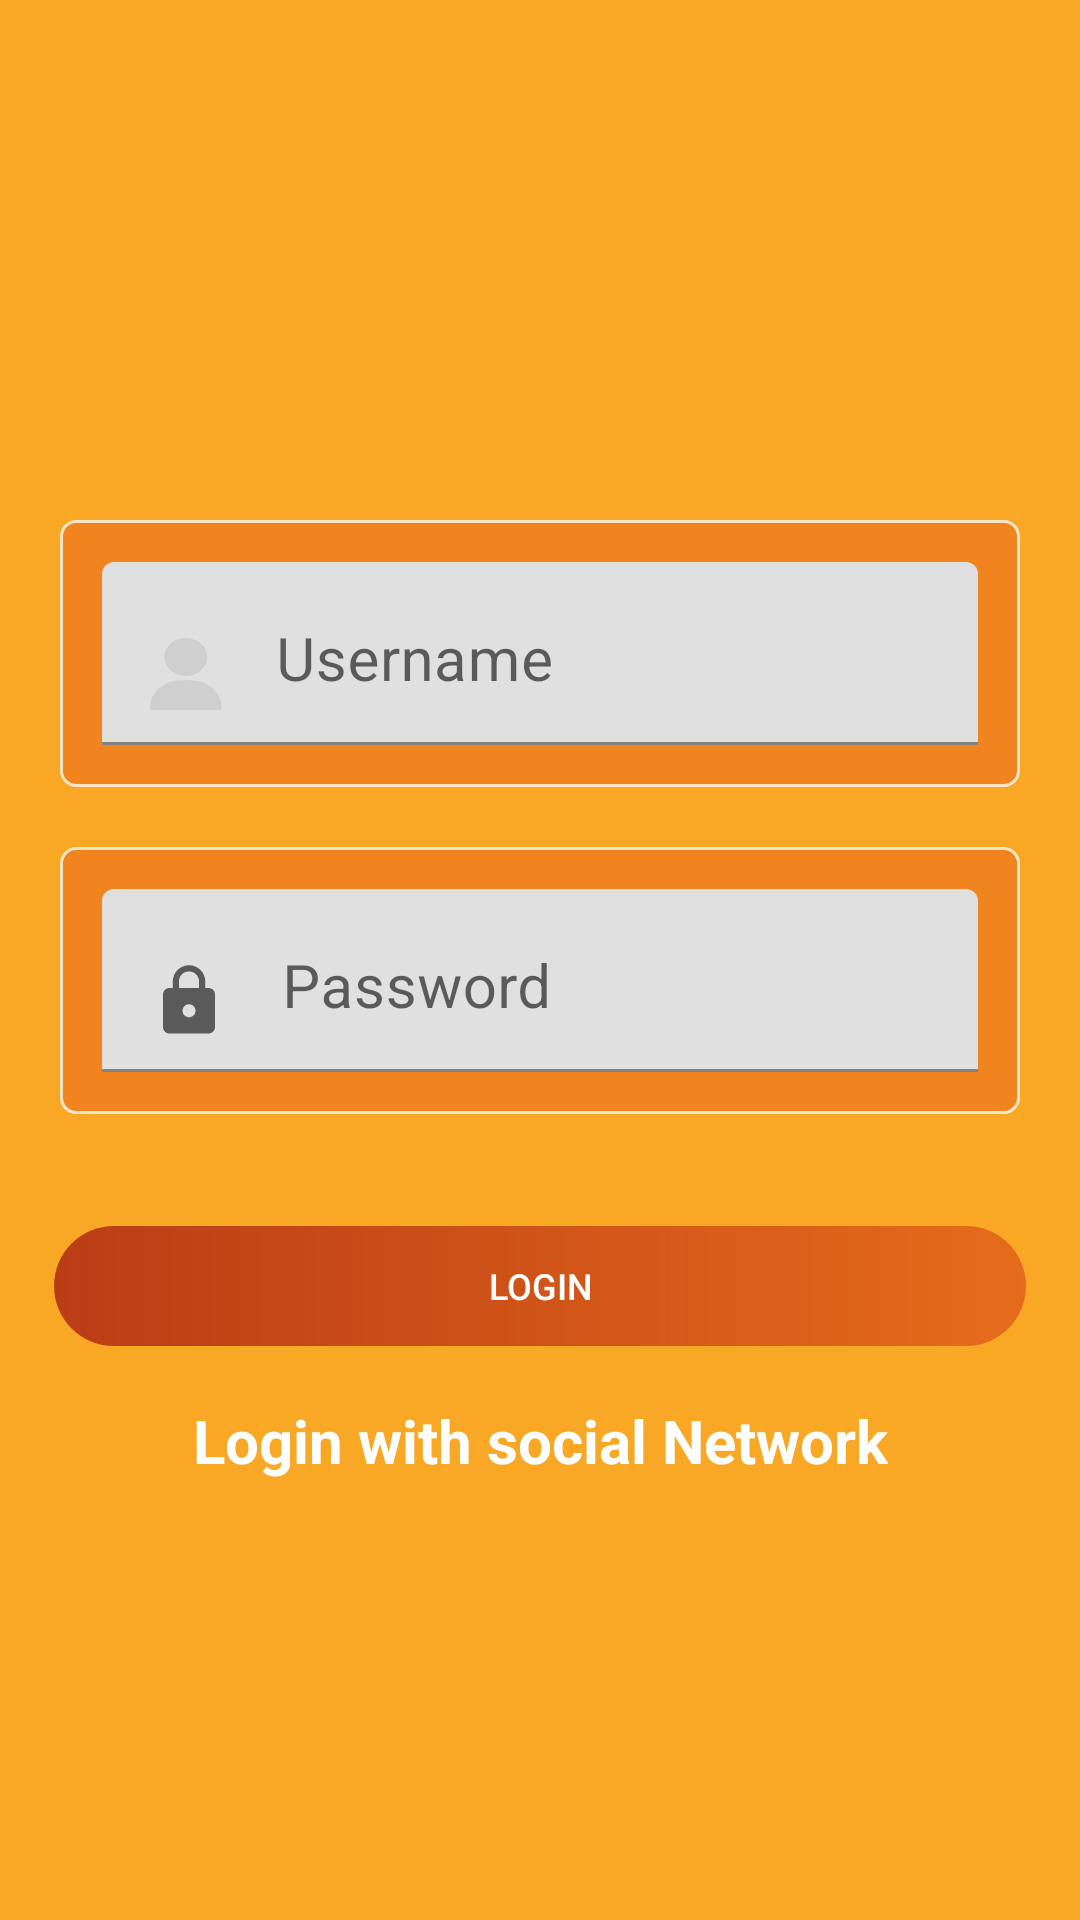

Write the Android layout XML for this screen, with the resource values it uses.
<!-- AndroidManifest.xml: fallback theme Theme.MaterialComponents.DayNight.NoActionBar -->
<!-- res/layout/fragment_login_with_google.xml -->
<?xml version="1.0" encoding="utf-8"?>
<androidx.constraintlayout.widget.ConstraintLayout xmlns:android="http://schemas.android.com/apk/res/android"
    xmlns:app="http://schemas.android.com/apk/res-auto"
    xmlns:tools="http://schemas.android.com/tools"
    android:layout_width="match_parent"
    android:layout_height="match_parent"
    android:background="@color/colorAccent"
    tools:context=".ui.login.LoginFragment">


    <com.google.android.material.textfield.TextInputLayout
        android:id="@+id/inputLayoutUserName"
        android:layout_width="match_parent"
        android:layout_height="wrap_content"
        android:layout_margin="@dimen/margin_l"
        android:background="@drawable/bg_input"
        android:padding="@dimen/margin_s"
        app:layout_constraintBottom_toBottomOf="parent"
        app:layout_constraintEnd_toEndOf="parent"
        app:layout_constraintStart_toStartOf="parent"
        app:layout_constraintTop_toTopOf="parent"
        app:layout_constraintVertical_bias="0.3">

        <EditText
            android:id="@+id/etUserName"
            style="@style/TextL"
            android:layout_width="match_parent"
            android:layout_height="wrap_content"
            android:layout_centerHorizontal="true"
            android:layout_centerVertical="true"
            android:background="@null"
            android:drawableStart="@drawable/ic_user"
            android:drawablePadding="@dimen/margin_m"
            android:gravity="start"
            android:hint="@string/user_name_hint"
            android:inputType="textCapWords"
            android:textColor="@color/colorWhite"
            android:textColorHint="@color/colorWhiteInactive" />

    </com.google.android.material.textfield.TextInputLayout>

    <com.google.android.material.textfield.TextInputLayout
        android:id="@+id/inputLayoutUserPassword"
        android:layout_width="match_parent"
        android:layout_height="wrap_content"
        android:layout_margin="@dimen/margin_l"
        android:layout_marginTop="52dp"
        android:background="@drawable/bg_input"
        android:padding="@dimen/margin_s"
        app:layout_constraintEnd_toEndOf="parent"
        app:layout_constraintHorizontal_bias="1.0"
        app:layout_constraintStart_toStartOf="parent"
        app:layout_constraintTop_toBottomOf="@+id/inputLayoutUserName">

        <EditText
            android:id="@+id/etUserPassword"
            style="@style/TextL"
            android:layout_width="match_parent"
            android:layout_height="wrap_content"
            android:layout_centerHorizontal="true"
            android:layout_centerVertical="true"
            android:background="@null"
            android:drawableStart="@drawable/ic_lock"
            android:drawablePadding="@dimen/margin_m"
            android:gravity="start"
            android:hint="@string/password_hint"
            android:inputType="textPassword"
            android:textColor="@color/colorWhite"
            android:textColorHint="@color/colorWhiteInactive" />

    </com.google.android.material.textfield.TextInputLayout>


    <TextView
        android:id="@+id/tvRegisterBySocialNetwork"
        style="@style/TextL"
        android:layout_width="wrap_content"
        android:layout_height="wrap_content"
        android:layout_margin="@dimen/margin_m"
        android:text="Login with social Network"
        android:textColor="@color/colorWhite"
        android:textStyle="bold"
        app:layout_constraintEnd_toEndOf="parent"
        app:layout_constraintStart_toStartOf="parent"
        app:layout_constraintTop_toBottomOf="@+id/btnLogin" />

    <Button
        android:id="@+id/btnLogin"
        style="@style/MainButton"
        android:layout_margin="@dimen/margin_m"
        android:text="Login"
        app:layout_constraintBottom_toBottomOf="parent"
        app:layout_constraintEnd_toEndOf="parent"
        app:layout_constraintStart_toStartOf="parent"
        app:layout_constraintTop_toBottomOf="@+id/inputLayoutUserPassword"
        app:layout_constraintVertical_bias="0.1" />

</androidx.constraintlayout.widget.ConstraintLayout>
<!-- resources referenced by this layout -->
<resources>
  <color name="colorAccent">#F9A825</color>
  <color name="colorWhite">#ffffff</color>
  <color name="colorWhiteInactive">#BFFFFFFF</color>
  <dimen name="margin_l">20dp</dimen>
  <dimen name="margin_m">18dp</dimen>
  <dimen name="margin_s">14dp</dimen>
  <!-- drawable bg_input (drawable) -->
  <?xml version="1.0" encoding="utf-8"?>
  <shape xmlns:android="http://schemas.android.com/apk/res/android">
      <solid android:color="#41D31D0C" />
      <stroke
          android:width="1dp"
          android:color="#BEFFFFFF"/>
  
      <corners android:radius="5dp" />
      <padding
          android:bottom="0dp"
          android:left="0dp"
          android:right="0dp"
          android:top="0dp" />
  </shape>
  <!-- drawable ic_lock (drawable) -->
  <vector xmlns:android="http://schemas.android.com/apk/res/android"
      android:width="26dp"
      android:height="26dp"
      android:viewportWidth="24"
      android:viewportHeight="24"
      android:tint="?attr/colorControlNormal">
    <path
        android:fillColor="#CFCFCF"
        android:pathData="M18,8h-1L17,6c0,-2.76 -2.24,-5 -5,-5S7,3.24 7,6v2L6,8c-1.1,0 -2,0.9 -2,2v10c0,1.1 0.9,2 2,2h12c1.1,0 2,-0.9 2,-2L20,10c0,-1.1 -0.9,-2 -2,-2zM12,17c-1.1,0 -2,-0.9 -2,-2s0.9,-2 2,-2 2,0.9 2,2 -0.9,2 -2,2zM15.1,8L8.9,8L8.9,6c0,-1.71 1.39,-3.1 3.1,-3.1 1.71,0 3.1,1.39 3.1,3.1v2z"/>
  </vector>
  <!-- drawable ic_user (drawable) -->
  <vector xmlns:android="http://schemas.android.com/apk/res/android"
      android:width="24dp"
      android:height="24dp"
      android:viewportWidth="38"
      android:viewportHeight="43">
      <path
          android:fillColor="#CFCFCF"
          android:pathData="M18.8965,0C12.6448,0 7.5586,5.0862 7.5586,11.3379C7.5586,17.5896 12.6448,22.6758 18.8965,22.6758C25.1482,22.6758 30.2344,17.5896 30.2344,11.3379C30.2344,5.0862 25.1482,0 18.8965,0Z" />
      <path
          android:fillColor="#CFCFCF"
          android:pathData="M33.003,30.0828C29.8989,26.931 25.784,25.1953 21.416,25.1953H16.377C12.0091,25.1953 7.894,26.931 4.79,30.0828C1.7011,33.2191 0,37.359 0,41.7402C0,42.436 0.564,43 1.2598,43H36.5332C37.2289,43 37.793,42.436 37.793,41.7402C37.793,37.359 36.0919,33.2191 33.003,30.0828Z" />
  </vector>
  <string name="password_hint">Password</string>
  <string name="user_name_hint">Username</string>
  <style name="MainButton">
          <item name="android:layout_width">0dp</item>
          <item name="android:layout_height">@dimen/button_height</item>
          <item name="android:paddingStart">@dimen/margin_s</item>
          <item name="android:paddingEnd">@dimen/margin_s</item>
          <item name="android:background">@drawable/bg_main_btn</item>
          <item name="android:textSize">@dimen/text_s</item>
          <item name="android:textColor">@color/colorWhite</item>
      </style>
  <style name="TextL">
          <item name="android:layout_width">wrap_content</item>
          <item name="android:layout_height">wrap_content</item>
          <item name="android:textSize">@dimen/text_l</item>
          <item name="android:textColor">@color/colorText</item>
      </style>
  <dimen name="button_height">40dp</dimen>
  <!-- drawable bg_main_btn (drawable) -->
  <?xml version="1.0" encoding="utf-8"?>
  <shape xmlns:android="http://schemas.android.com/apk/res/android">
      <corners android:radius="30dp" />
      <gradient
          android:angle="180"
          android:endColor="@color/colorPrimary"
          android:startColor="@color/colorPrimaryInactive"
          android:type="linear" />
  </shape>
  <dimen name="text_s">12sp</dimen>
  <dimen name="text_l">20sp</dimen>
  <color name="colorText">#000300</color>
  <color name="colorPrimary">#BA3C15</color>
  <color name="colorPrimaryInactive">#99D84315</color>
</resources>
